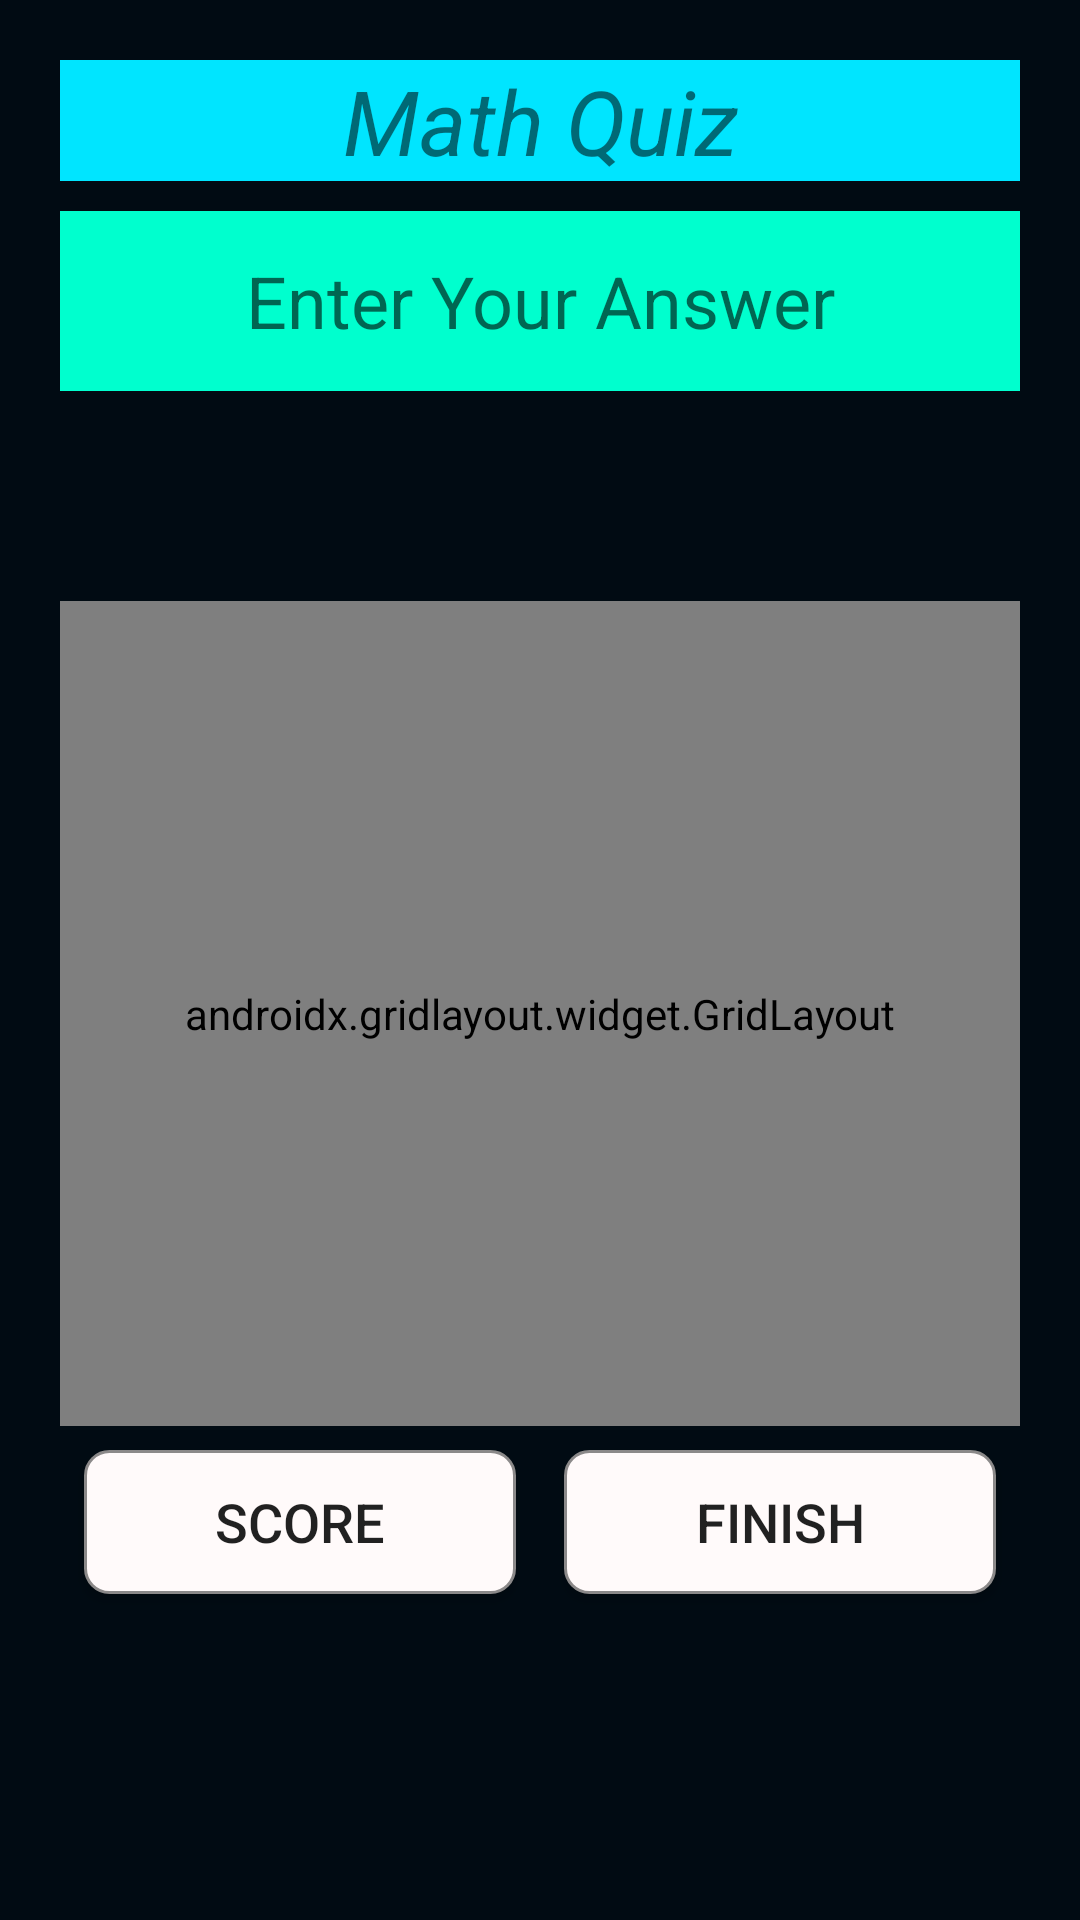

Layout XML and referenced resources for this Android screen:
<!-- AndroidManifest.xml: application theme AppTheme -->
<!-- res/layout/activity_main.xml -->
<?xml version="1.0" encoding="utf-8"?>
<androidx.constraintlayout.widget.ConstraintLayout xmlns:android="http://schemas.android.com/apk/res/android"
    xmlns:app="http://schemas.android.com/apk/res-auto"
    xmlns:tools="http://schemas.android.com/tools"
    
    android:layout_width="match_parent"
    android:layout_height="match_parent"
    tools:context=".MainActivity"
    android:background="#010b13">

    <LinearLayout
        android:layout_width="match_parent"
        android:layout_height="match_parent"
        android:orientation="vertical"
        app:layout_constraintBottom_toBottomOf="parent"
        app:layout_constraintEnd_toEndOf="parent"
        app:layout_constraintHorizontal_bias="0.0"
        app:layout_constraintStart_toStartOf="parent"
        app:layout_constraintTop_toTopOf="parent"
        app:layout_constraintVertical_bias="1.0"
        android:layout_margin="20dp">

        <TextView
            android:id="@+id/textViewTitle"
            android:layout_width="match_parent"
            android:layout_height="wrap_content"
            android:text="Math Quiz"
            android:gravity="center"
            android:background="#00e5ff"
            android:textSize="30sp"
            android:textStyle="italic"/>

        <EditText
            android:id="@+id/editTextInput"
            android:theme="@style/MyEditText"
            android:layout_width="match_parent"
            android:layout_height="60dp"
            android:ems="10"
            android:gravity="center"
            android:inputType="number"
            android:layout_marginTop="10dp"
            android:textSize="24sp"
            android:background="#00ffce"
            android:hint="Enter Your Answer"/>

        <TextView
            android:id="@+id/textViewQuestion"
            android:layout_width="match_parent"
            android:layout_height="60dp"
            android:layout_marginTop="10dp"
            android:gravity="center"
            android:text=""
            android:textSize="24sp"
            android:textColor="#ffffff"/>

        <androidx.gridlayout.widget.GridLayout
            android:layout_width="match_parent"
            android:layout_height="275dp"
            android:layout_gravity="center_horizontal"
            app:columnCount="3"
            app:orientation="horizontal"
            app:rowCount="5">

            <Button
                android:id="@+id/btn1"
                android:layout_width="wrap_content"
                android:layout_height="wrap_content"
                android:background="@drawable/buttonselector"
                android:text="1"
                app:layout_columnWeight="1"
                app:layout_gravity="center"
                app:layout_rowWeight="1" />

            <Button
                android:id="@+id/btn2"
                android:layout_width="wrap_content"
                android:layout_height="wrap_content"
                android:background="@drawable/buttonselector"
                android:text="2"
                app:layout_columnWeight="1"
                app:layout_gravity="center"
                app:layout_rowWeight="1" />

            <Button
                android:id="@+id/btn3"
                android:layout_width="wrap_content"
                android:layout_height="wrap_content"
                android:background="@drawable/buttonselector"
                android:text="3"
                app:layout_columnWeight="1"
                app:layout_gravity="center"
                app:layout_rowWeight="1" />

            <Button
                android:id="@+id/btn4"
                android:layout_width="wrap_content"
                android:layout_height="wrap_content"
                android:background="@drawable/buttonselector"
                android:text="4"
                app:layout_columnWeight="1"
                app:layout_gravity="center"
                app:layout_rowWeight="1" />

            <Button
                android:id="@+id/btn5"
                android:layout_width="wrap_content"
                android:layout_height="wrap_content"
                android:background="@drawable/buttonselector"
                android:text="5"
                app:layout_columnWeight="1"
                app:layout_gravity="center"
                app:layout_rowWeight="1" />

            <Button
                android:id="@+id/btn6"
                android:layout_width="wrap_content"
                android:layout_height="wrap_content"
                android:background="@drawable/buttonselector"
                android:text="6"
                app:layout_columnWeight="1"
                app:layout_gravity="center"
                app:layout_rowWeight="1" />

            <Button
                android:id="@+id/btn7"
                android:layout_width="wrap_content"
                android:layout_height="wrap_content"
                android:background="@drawable/buttonselector"
                android:text="7"
                app:layout_columnWeight="1"
                app:layout_gravity="center"
                app:layout_rowWeight="1" />

            <Button
                android:id="@+id/btn8"
                android:layout_width="wrap_content"
                android:layout_height="wrap_content"
                android:background="@drawable/buttonselector"
                android:text="8"
                app:layout_columnWeight="1"
                app:layout_gravity="center"
                app:layout_rowWeight="1" />

            <Button
                android:id="@+id/btn9"
                android:layout_width="wrap_content"
                android:layout_height="wrap_content"
                android:background="@drawable/buttonselector"
                android:text="9"
                app:layout_columnWeight="1"
                app:layout_gravity="center"
                app:layout_rowWeight="1" />

            <Button
                android:id="@+id/btnPoint"
                android:layout_width="wrap_content"
                android:layout_height="wrap_content"
                android:background="@drawable/buttonselector"
                android:text="."
                app:layout_columnWeight="1"
                app:layout_gravity="center"
                app:layout_rowWeight="1" />

            <Button
                android:id="@+id/btn0"
                android:layout_width="wrap_content"
                android:layout_height="wrap_content"
                android:background="@drawable/buttonselector"
                android:text="0"
                app:layout_columnWeight="1"
                app:layout_gravity="center"
                app:layout_rowWeight="1" />

            <Button
                android:id="@+id/btnMinus"
                android:layout_width="wrap_content"
                android:layout_height="wrap_content"
                android:background="@drawable/buttonselector"
                android:text="-"
                app:layout_columnWeight="1"
                app:layout_gravity="center"
                app:layout_rowWeight="1" />

            <Button
                android:id="@+id/btnGenerate"
                android:layout_width="wrap_content"
                android:layout_height="wrap_content"
                android:background="@drawable/buttonselector"
                android:text="Generate"
                app:layout_columnWeight="1"
                app:layout_gravity="center"
                app:layout_rowWeight="1" />

            <Button
                android:id="@+id/btnValidate"
                android:layout_width="wrap_content"
                android:layout_height="wrap_content"
                android:background="@drawable/buttonselector"
                android:text="Validate"
                app:layout_columnWeight="1"
                app:layout_gravity="center"
                app:layout_rowWeight="1" />

            <Button
                android:id="@+id/btnClear"
                android:layout_width="wrap_content"
                android:layout_height="wrap_content"
                android:background="@drawable/buttonselector"
                android:text="Clear"
                app:layout_columnWeight="1"
                app:layout_gravity="center"
                app:layout_rowWeight="1" />
        </androidx.gridlayout.widget.GridLayout>

        <LinearLayout
            android:layout_width="match_parent"
            android:layout_height="wrap_content"
            android:orientation="horizontal">

            <Button
                android:id="@+id/btnScore"
                android:layout_margin="8dp"
                android:layout_width="wrap_content"
                android:layout_height="wrap_content"
                android:layout_weight="1"
                android:textSize="18sp"
                android:background="@drawable/buttonselector"
                android:text="Score" />

            <Button
                android:id="@+id/btnFinish"
                android:layout_margin="8dp"
                android:layout_width="wrap_content"
                android:layout_height="wrap_content"
                android:layout_weight="1"
                android:textSize="18sp"
                android:background="@drawable/buttonselector"
                android:text="Finish" />
        </LinearLayout>
    </LinearLayout>
</androidx.constraintlayout.widget.ConstraintLayout>
<!-- resources referenced by this layout -->
<resources>
  <!-- drawable buttonselector (drawable) -->
  <?xml version="1.0" encoding="utf-8"?>
  <selector xmlns:android="http://schemas.android.com/apk/res/android">
      <item
          android:state_pressed="false"
          android:drawable="@drawable/buttonshape2">
      </item>
      <item
          android:state_pressed="true"
          android:drawable="@drawable/buttonshape1">
      </item>
  </selector>
  <style name="MyEditText" parent="Theme.AppCompat.Light">
          <item name="colorControlNormal">#ff0006</item>
          <item name="colorControlActivated">#ff0006</item>
      </style>
  <style name="AppTheme" parent="Theme.AppCompat.Light.DarkActionBar">
          
          <item name="android:windowFullscreen">true</item>
          <item name="android:windowNoTitle">true</item>
          <item name="colorPrimary">@color/colorPrimary</item>
          <item name="colorPrimaryDark">@color/colorPrimaryDark</item>
          <item name="colorAccent">@color/colorAccent</item>
      </style>
  <!-- drawable buttonshape2 (drawable) -->
  <?xml version="1.0" encoding="utf-8"?>
  <shape xmlns:android="http://schemas.android.com/apk/res/android">
      <solid android:color="#fffafa"/>
      <stroke android:color="#8b8989" android:width="1dp" />
      <corners android:radius="8dp"/>
  </shape>
  <!-- drawable buttonshape1 (drawable) -->
  <?xml version="1.0" encoding="utf-8"?>
  <shape xmlns:android="http://schemas.android.com/apk/res/android">
      <solid android:color="#8b8989"/>
      <stroke android:color="#8b8989" android:width="1dp" />
      <corners android:radius="8dp"/>
  </shape>
  <!-- not gathered from this repository: default colours our renderer supplied (Android Studio template values) -->
  <color name="colorPrimary">#FF6200EE</color>
  <color name="colorPrimaryDark">#FF3700B3</color>
  <color name="colorAccent">#FF03DAC5</color>
</resources>
